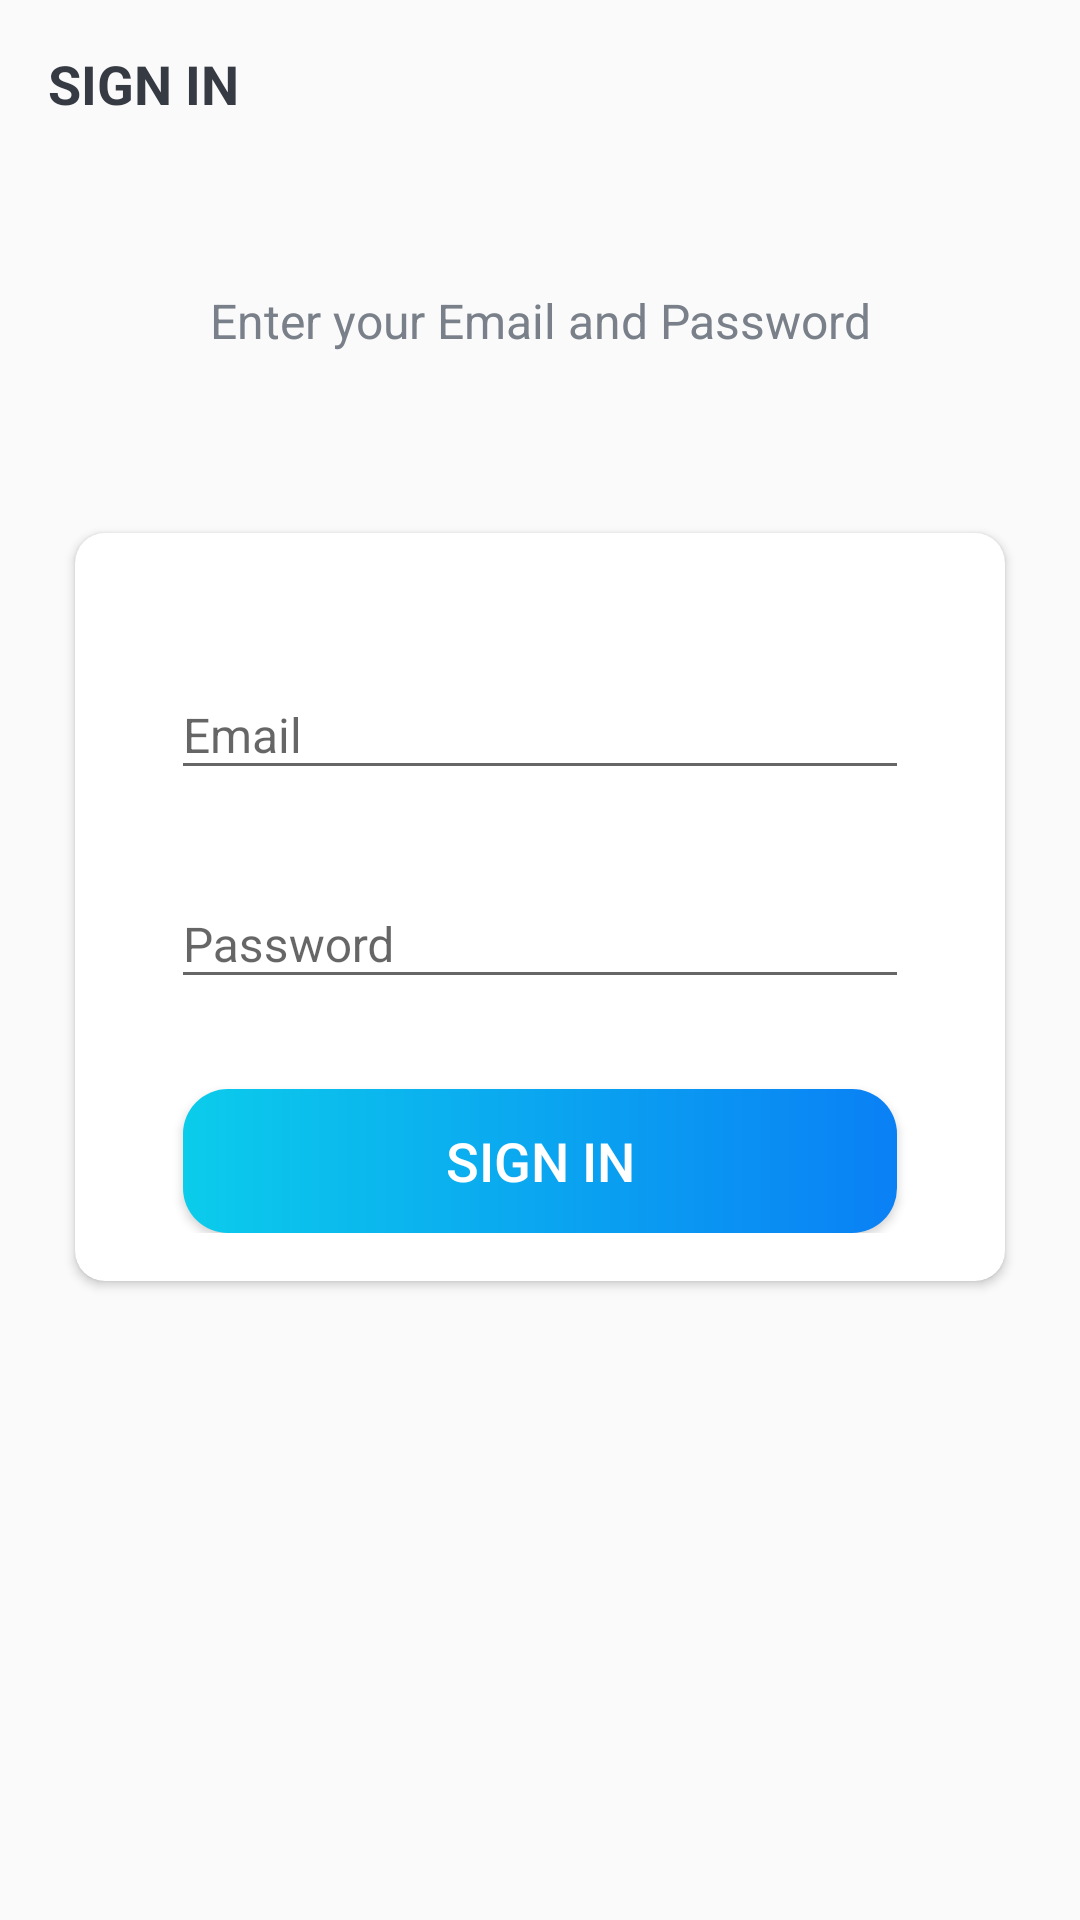

Produce the Android XML layout that renders to this screen, including the resource entries it uses.
<!-- AndroidManifest.xml: activity theme AppTheme.NoActionBar -->
<!-- res/layout/activity_sign_in.xml -->
<?xml version="1.0" encoding="utf-8"?>
<LinearLayout xmlns:android="http://schemas.android.com/apk/res/android"
    xmlns:app="http://schemas.android.com/apk/res-auto"
    xmlns:tools="http://schemas.android.com/tools"
    android:layout_width="match_parent"
    android:layout_height="match_parent"
    android:orientation="vertical"
    android:background="@drawable/ic_background"
    tools:context=".activities.activities.SignInActivity">

    <androidx.appcompat.widget.Toolbar
        android:id="@+id/toolbar_sign_in_activity"
        android:layout_width="match_parent"
        android:layout_height="?attr/actionBarSize">

        <TextView
            android:id="@+id/tv_title"
            android:layout_width="match_parent"
            android:layout_height="match_parent"
            android:gravity="center_vertical"
            android:text="@string/sign_in"
            android:textColor="@color/primary_text_color"
            android:textSize="@dimen/toolbar_title_text_size"
            android:textStyle="bold" />

    </androidx.appcompat.widget.Toolbar>

    <LinearLayout
        android:layout_width="match_parent"
        android:layout_height="match_parent"
        android:layout_gravity="center"
        android:layout_marginTop="@dimen/authentication_screen_content_marginTop"
        android:orientation="vertical">

        <TextView
            android:layout_width="match_parent"
            android:layout_height="wrap_content"
            android:layout_marginStart="@dimen/authentication_screen_marginStartEnd"
            android:layout_marginEnd="@dimen/authentication_screen_marginStartEnd"
            android:gravity="center"
            android:text="@string/enter_your_email_and_password"
            android:textColor="@color/secondary_text_color"
            android:textSize="@dimen/authentication_description_text_size" />

        <androidx.cardview.widget.CardView
            android:layout_width="match_parent"
            android:layout_height="wrap_content"
            android:layout_marginStart="@dimen/authentication_screen_marginStartEnd"
            android:layout_marginTop="@dimen/authentication_screen_card_view_marginTop"
            android:layout_marginEnd="@dimen/authentication_screen_marginStartEnd"
            android:elevation="@dimen/card_view_elevation"
            app:cardCornerRadius="@dimen/card_view_corner_radius">

            <LinearLayout
                android:layout_width="match_parent"
                android:layout_height="wrap_content"
                android:orientation="vertical"
                android:padding="@dimen/card_view_layout_content_padding">


                <com.google.android.material.textfield.TextInputLayout
                    android:layout_width="match_parent"
                    android:layout_height="wrap_content"
                    android:layout_marginStart="@dimen/authentication_screen_til_marginStartEnd"
                    android:layout_marginTop="@dimen/authentication_screen_til_marginTop"
                    android:layout_marginEnd="@dimen/authentication_screen_til_marginStartEnd">

                    <androidx.appcompat.widget.AppCompatEditText
                        android:id="@+id/et_email"
                        android:layout_width="match_parent"
                        android:layout_height="wrap_content"
                        android:hint="@string/email"
                        android:inputType="textEmailAddress"
                        android:textSize="@dimen/et_text_size" />
                </com.google.android.material.textfield.TextInputLayout>

                <com.google.android.material.textfield.TextInputLayout
                    android:layout_width="match_parent"
                    android:layout_height="wrap_content"
                    android:layout_marginStart="@dimen/authentication_screen_til_marginStartEnd"
                    android:layout_marginTop="@dimen/authentication_screen_til_marginTop"
                    android:layout_marginEnd="@dimen/authentication_screen_til_marginStartEnd">

                    <androidx.appcompat.widget.AppCompatEditText
                        android:id="@+id/et_password"
                        android:layout_width="match_parent"
                        android:layout_height="wrap_content"
                        android:hint="@string/password"
                        android:inputType="textPassword"
                        android:textSize="16sp" />
                </com.google.android.material.textfield.TextInputLayout>

                <Button
                    android:id="@+id/btn_sign_up"
                    android:layout_width="match_parent"
                    android:layout_height="wrap_content"
                    android:layout_gravity="center"
                    android:layout_marginStart="@dimen/btn_marginStartEnd"
                    android:layout_marginTop="@dimen/sign_up_screen_btn_marginTop"
                    android:layout_marginEnd="@dimen/btn_marginStartEnd"
                    android:background="@drawable/shape_button_rounded"
                    android:foreground="?attr/selectableItemBackground"
                    android:gravity="center"
                    android:paddingTop="@dimen/btn_paddingTopBottom"
                    android:paddingBottom="@dimen/btn_paddingTopBottom"
                    android:text="@string/sign_in"
                    android:textColor="@android:color/white"
                    android:textSize="@dimen/btn_text_size"
                    tools:targetApi="m" />
            </LinearLayout>
        </androidx.cardview.widget.CardView>
    </LinearLayout>

</LinearLayout>
<!-- resources referenced by this layout -->
<resources>
  <color name="primary_text_color">#363A43</color>
  <color name="secondary_text_color">#7A8089</color>
  <dimen name="authentication_description_text_size">16sp</dimen>
  <dimen name="authentication_screen_card_view_marginTop">60dp</dimen>
  <dimen name="authentication_screen_content_marginTop">40dp</dimen>
  <dimen name="authentication_screen_marginStartEnd">25dp</dimen>
  <dimen name="authentication_screen_til_marginStartEnd">16dp</dimen>
  <dimen name="authentication_screen_til_marginTop">20dp</dimen>
  <dimen name="btn_marginStartEnd">20dp</dimen>
  <dimen name="btn_paddingTopBottom">8dp</dimen>
  <dimen name="btn_text_size">18sp</dimen>
  <dimen name="card_view_corner_radius">10dp</dimen>
  <dimen name="card_view_elevation">10dp</dimen>
  <dimen name="card_view_layout_content_padding">16dp</dimen>
  <dimen name="et_text_size">16sp</dimen>
  <dimen name="sign_up_screen_btn_marginTop">30dp</dimen>
  <dimen name="toolbar_title_text_size">18sp</dimen>
  <!-- drawable shape_button_rounded (drawable) -->
  <?xml version="1.0" encoding="utf-8"?>
  <shape xmlns:android="http://schemas.android.com/apk/res/android"
      android:shape="rectangle">
  
      <gradient
          android:angle="360"
          android:endColor="#0A80F5"
          android:startColor="#0BCCEB"
          android:type="linear" />
  
      <corners android:radius="15dp" />
  
  </shape>
  <string name="email">Email</string>
  <string name="enter_your_email_and_password">Enter your Email and Password</string>
  <string name="password">Password</string>
  <string name="sign_in">SIGN IN</string>
  <style name="AppTheme.NoActionBar">
          <item name="windowActionBar">false</item>
          <item name="windowNoTitle">true</item>
      </style>
</resources>
